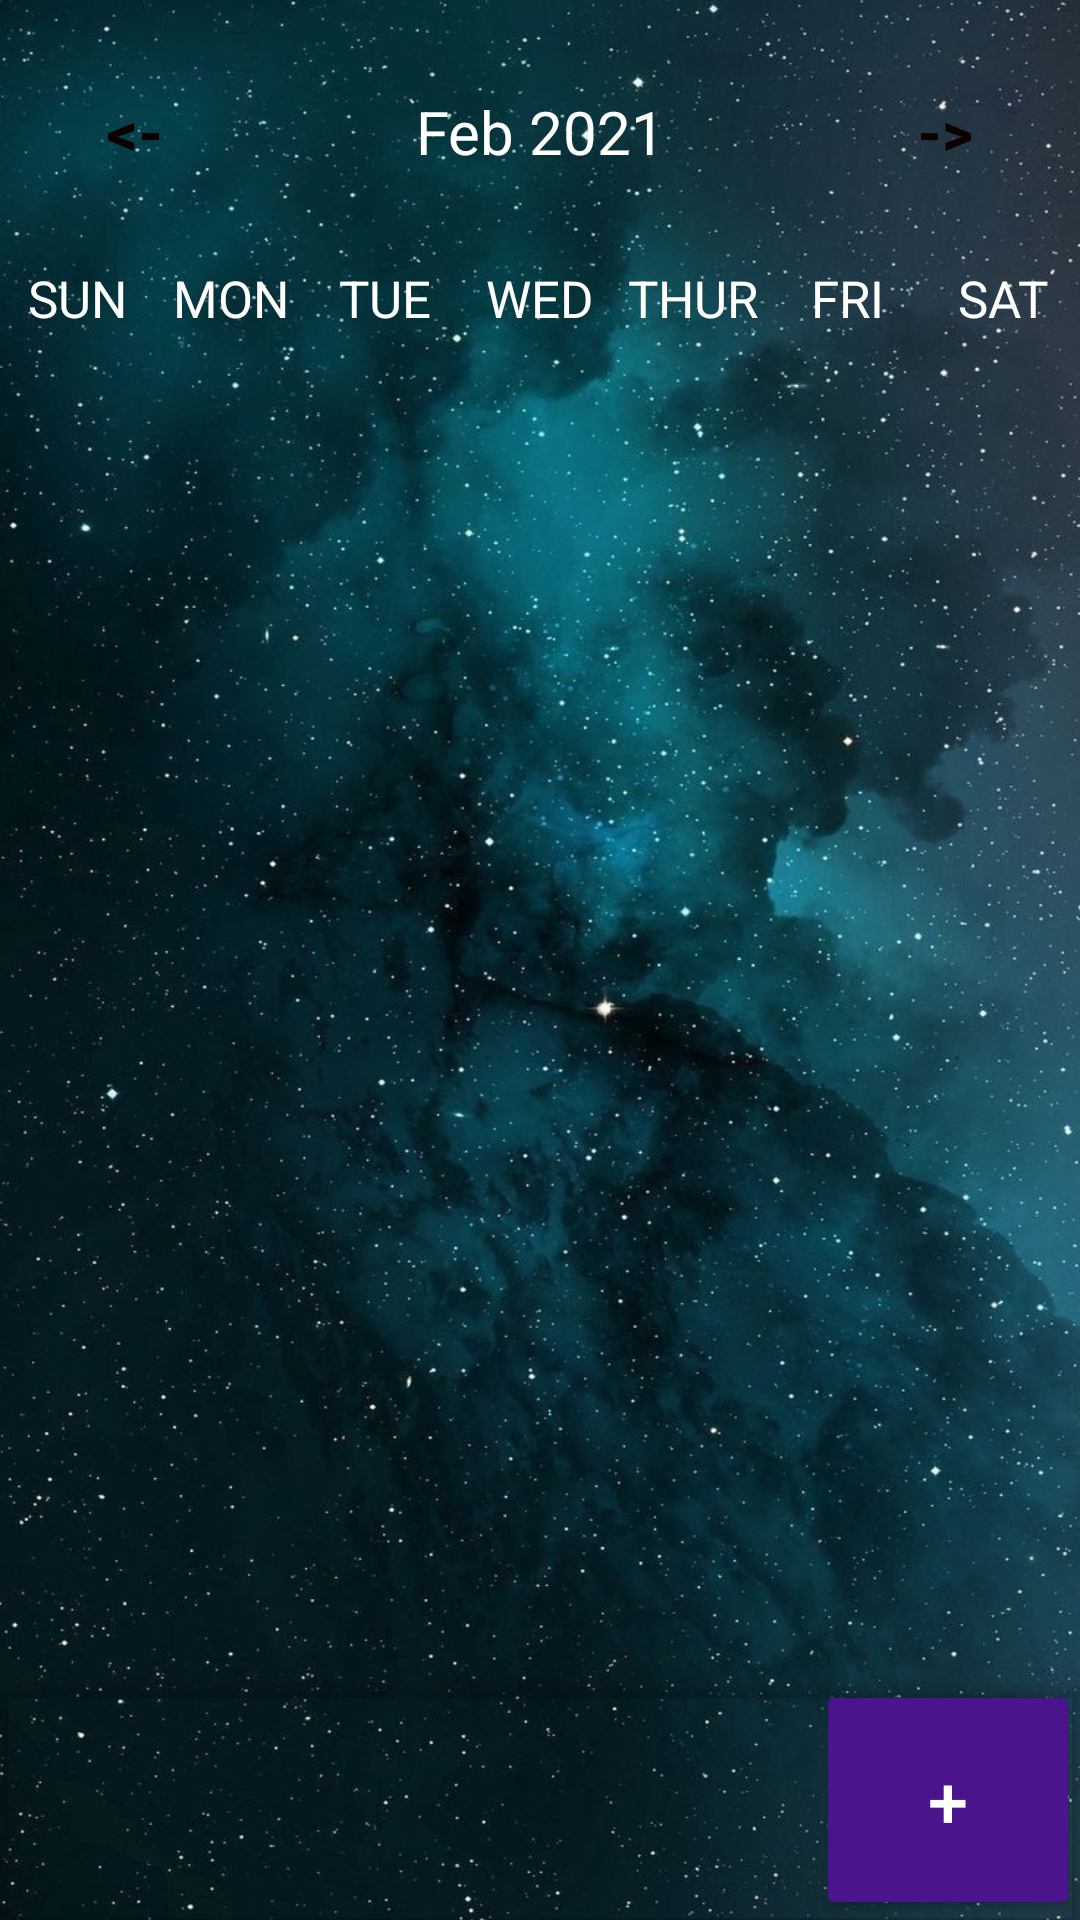

This screen was rendered from an Android layout file. Write that file and the resources it references.
<!-- AndroidManifest.xml: application theme Theme.DashbTest -->
<!-- res/layout/activity_main4.xml -->
<?xml version="1.0" encoding="utf-8"?>
<LinearLayout xmlns:android="http://schemas.android.com/apk/res/android"
    xmlns:app="http://schemas.android.com/apk/res-auto"
    xmlns:tools="http://schemas.android.com/tools"
    android:layout_width="match_parent"
    android:layout_height="match_parent"
    android:background="@drawable/background_calendar"
    android:orientation="vertical"
    tools:context=".MainActivity">

    <LinearLayout
        android:layout_width="match_parent"
        android:layout_height="wrap_content"
        android:layout_marginTop="20dp"
        android:layout_marginBottom="20dp"
        android:orientation="horizontal">

        <Button
            android:layout_width="0dp"
            android:layout_height="wrap_content"
            android:layout_weight="1"
            android:background="@null"
            android:onClick="previousMonthAction"
            android:text="@string/back"
            android:textColor="@color/blue"
            android:textSize="20sp"
            android:textStyle="bold"
            tools:ignore="OnClick" />

        <TextView
            android:id="@+id/monthYearTV"
            android:layout_width="0dp"
            android:layout_height="wrap_content"
            android:layout_weight="2"
            android:text="Feb 2021"
            android:textAlignment="center"
            android:textColor="@color/white"
            android:textSize="20sp" />

        <Button
            android:layout_width="0dp"
            android:layout_height="wrap_content"
            android:layout_weight="1"
            android:background="@null"
            android:onClick="nextMonthAction"
            android:text="@string/forward"
            android:textColor="@color/blue"
            android:textSize="20sp"
            android:textStyle="bold"
            tools:ignore="OnClick" />

    </LinearLayout>

    <LinearLayout
        android:layout_width="match_parent"
        android:layout_height="wrap_content"
        android:orientation="horizontal">

        <TextView
            android:layout_width="0dp"
            android:layout_height="wrap_content"
            android:layout_weight="1"
            android:text="SUN"
            android:textAlignment="center"
            android:textColor="@color/white"
            android:textSize="17sp" />

        <TextView
            android:layout_width="0dp"
            android:layout_height="wrap_content"
            android:layout_weight="1"
            android:text="MON"
            android:textAlignment="center"
            android:textColor="@color/white"
            android:textSize="17sp" />

        <TextView
            android:layout_width="0dp"
            android:layout_height="wrap_content"
            android:layout_weight="1"
            android:text="TUE"
            android:textAlignment="center"
            android:textColor="@color/white"
            android:textSize="17sp" />

        <TextView
            android:layout_width="0dp"
            android:layout_height="wrap_content"
            android:layout_weight="1"
            android:text="WED"
            android:textAlignment="center"
            android:textColor="@color/white"
            android:textSize="17sp" />

        <TextView
            android:layout_width="0dp"
            android:layout_height="wrap_content"
            android:layout_weight="1"
            android:text="THUR"
            android:textAlignment="center"
            android:textColor="@color/white"
            android:textSize="17sp" />

        <TextView
            android:layout_width="0dp"
            android:layout_height="wrap_content"
            android:layout_weight="1"
            android:text="FRI"
            android:textAlignment="center"
            android:textColor="@color/white"
            android:textSize="17sp" />

        <TextView
            android:layout_width="0dp"
            android:layout_height="wrap_content"
            android:layout_weight="1"
            android:text="SAT"
            android:textAlignment="center"
            android:textColor="@color/white"
            android:textSize="17sp" />


    </LinearLayout>


    <androidx.recyclerview.widget.RecyclerView
        android:id="@+id/calendarRecyclerView"
        android:layout_width="match_parent"
        android:layout_height="match_parent"
        android:layout_weight="1" >

    </androidx.recyclerview.widget.RecyclerView>

    <androidx.cardview.widget.CardView
        android:layout_width="match_parent"
        android:layout_height="80dp"

        app:cardBackgroundColor="#00FFFFFF">

        <Button
            android:id="@+id/addEventButton"
            android:layout_width="wrap_content"
            android:layout_height="match_parent"
            android:layout_gravity="right"
            android:layout_weight="1"
            android:backgroundTint="@color/colorAccent"
            android:text="+"
            android:textColor="@color/white"
            android:textSize="24sp" />
    </androidx.cardview.widget.CardView>


</LinearLayout>
<!-- resources referenced by this layout -->
<resources>
  <color name="blue">#0D0000</color>
  <color name="colorAccent">#4A148C</color>
  <color name="white">#FFFFFFFF</color>
  <!-- drawable background_calendar (drawable) -->
  <?xml version="1.0" encoding="utf-8"?>
  <bitmap xmlns:android="http://schemas.android.com/apk/res/android"
      android:src="@drawable/cal_bck"
      android:tileMode="disabled"/>
  <string name="back">&lt;-</string>
  <string name="forward">-&gt;</string>
  <style name="Theme.DashbTest" parent="Base.Theme.DashbTest" />
  <!-- drawable cal_bck: jpg bitmap (drawable, 144915 bytes) -->
  <style name="Base.Theme.DashbTest" parent="Theme.Material3.DayNight.NoActionBar">
          
          
      </style>
</resources>
